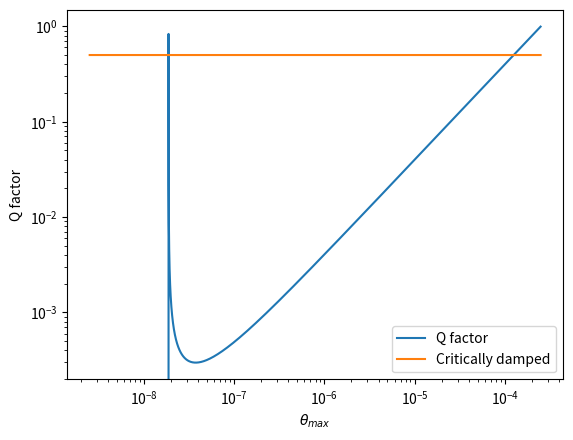

Write Python code to recreate this figure.
import numpy as np
import matplotlib.pyplot as plt

n =int(1e5+1)
initaial = -4
final = -9
theta = 2.5*10**(np.arange(n)[::-1]/(n-1)*(initaial - final)+final )
kappa = 2.7e-6
T=40
tau=6.8e-10
p=np.ones([n])*1E-18

Q = np.pi/T*( (kappa*(theta**2)) / (theta*np.pi*tau/T-p))
# for i,q in enumerate(Q):
#     if q<0:
#         break
# theta = theta[:i]
# Q = Q[:i]
# ones = np.ones([i])

ones = np.ones(theta.shape[0])
plt.plot(theta,Q)

plt.plot(theta,ones*0.5)
# plt.plot(theta,ones*1)
# plt.plot(theta,ones*1e-9)

plt.yscale('log')
plt.xscale('log')
plt.xlabel(r'$\theta_{max}$')
plt.ylabel('Q factor')
plt.legend(['Q factor','Critically damped'])


plt.savefig('Q factor.png')
        






# plt.gca().invert_xaxis()

